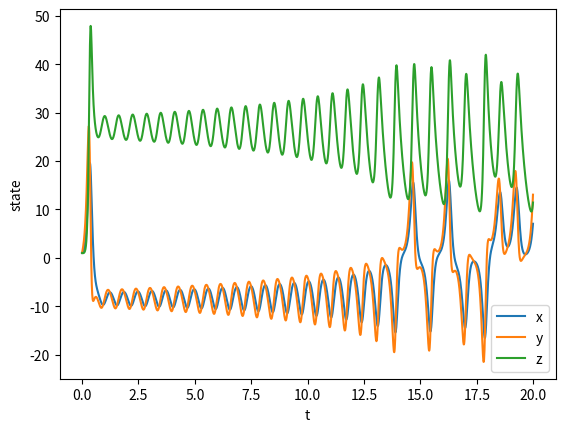
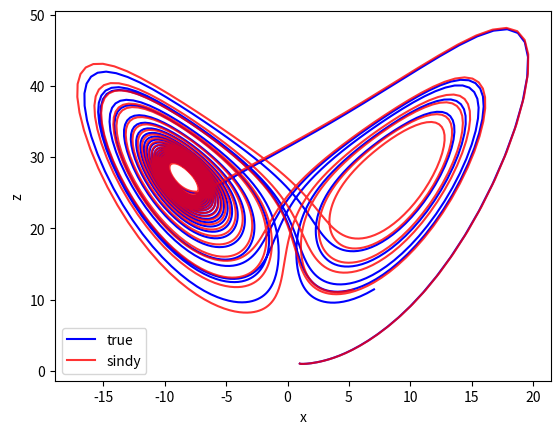

Recreate these plots in Python, in order.
import numpy as np
from scipy.integrate import solve_ivp
import matplotlib.pyplot as plt
import pandas as pd

# =========================
# 1. Lorenz 系の定義
# =========================
sigma = 10.0
rho   = 28.0
beta  = 8.0 / 3.0

def lorenz(t, xyz):
    x, y, z = xyz
    dx = sigma * (y - x)
    dy = x * (rho - z) - y
    dz = x * y - beta * z
    return [dx, dy, dz]

# =========================
# 2. 時間・初期条件
# =========================
t0, t1 = 0.0, 20.0
dt = 0.01
t_eval = np.arange(t0, t1, dt)

x0 = [1.0, 1.0, 1.0]

# =========================
# 3. 真の軌道を計算
# =========================
sol = solve_ivp(lorenz, (t0, t1), x0, t_eval=t_eval)
t = sol.t
X = sol.y.T   # shape (T, 3): columns -> x, y, z

# 簡単な時系列プロット
plt.figure()
plt.plot(t, X[:, 0], label='x')
plt.plot(t, X[:, 1], label='y')
plt.plot(t, X[:, 2], label='z')
plt.legend()
plt.xlabel('t')
plt.ylabel('state')
plt.show()

# =========================
# 4. 数値微分 dX/dt
# =========================
dXdt = np.zeros_like(X)
dXdt[1:-1, :] = (X[2:, :] - X[:-2, :]) / (2 * dt)
dXdt[0, :]    = (X[1, :] - X[0, :]) / dt
dXdt[-1, :]   = (X[-1, :] - X[-2, :]) / dt

# =========================
# 5. ライブラリ Θ(X) の構築
# =========================
def build_library(X):
    x = X[:, 0]
    y = X[:, 1]
    z = X[:, 2]
    ones = np.ones_like(x)
    Theta = np.column_stack([
        ones,
        x, y, z,
        x**2, y**2, z**2,
        x*y, x*z, y*z
    ])
    return Theta

Theta = build_library(X)

# =========================
# 6. 安全な eta の自動計算（ISTA のステップ幅）
# =========================
L = np.max(np.linalg.eigvals(Theta.T @ Theta)).real
eta_auto = 1.0 / L
print(f"Suggested eta: {eta_auto}")

# =========================
# 7. SINDy（ISTA + soft-threshold）
# =========================
def soft_threshold(v, thr):
    z = np.zeros_like(v)
    z[v >  thr] = v[v >  thr] - thr
    z[v < -thr] = v[v < -thr] + thr
    return z

def sparse_regression(Theta, y, lam=0.01, eta=1e-3, n_iter=1000):
    # minimize 0.5||Theta*w - y||^2 + lam*||w||_1
    M, K = Theta.shape
    w = np.linalg.lstsq(Theta, y, rcond=None)[0]  # 初期値: 最小二乗解
    for _ in range(n_iter):
        grad = Theta.T @ (Theta @ w - y)
        w = soft_threshold(w - eta * grad, lam * eta)
    return w

# =========================
# 8. 係数行列 Xi の推定
# =========================
Xi = np.zeros((Theta.shape[1], 3))  # 10 x 3

# 上で求めた eta_auto を使う例（あるいは少し大きくした値でも可）
for i in range(3):
    Xi[:, i] = sparse_regression(
        Theta,
        dXdt[:, i],
        lam=0.01,
        eta=eta_auto,
        n_iter=5000
    )

# 結果の表示
terms = ["1", "x", "y", "z", "x^2", "y^2", "z^2", "xy", "xz", "yz"]
df = pd.DataFrame(Xi, index=terms, columns=['dx/dt', 'dy/dt', 'dz/dt'])
print(df.mask(np.abs(df) < 1e-2, 0))  # 小さい値を 0 として表示

print("Xi shape:", Xi.shape)
print("Xi =\n", Xi)

# =========================
# 9. SINDy から得たモデルで Lorenz を再構成
# =========================
def lorenz_sindy(t, xyz, Xi):
    x, y, z = xyz
    Theta_row = np.array([
        1.0,
        x, y, z,
        x**2, y**2, z**2,
        x*y, x*z, y*z
    ])
    dx, dy, dz = Theta_row @ Xi  # shape (3,)
    return [dx, dy, dz]

sol_sindy = solve_ivp(
    lambda t, xyz: lorenz_sindy(t, xyz, Xi),
    (t0, t1), x0, t_eval=t_eval
)
X_sindy = sol_sindy.y.T

# =========================
# 10. 軌道の比較プロット
# =========================
plt.figure()
plt.plot(X[:, 0],      X[:, 2], 'b-', label='true',  alpha=1.0)
plt.plot(X_sindy[:, 0], X_sindy[:, 2], 'r-', label='sindy', alpha=0.8)
plt.legend()
plt.xlabel('x')
plt.ylabel('z')
plt.show()
